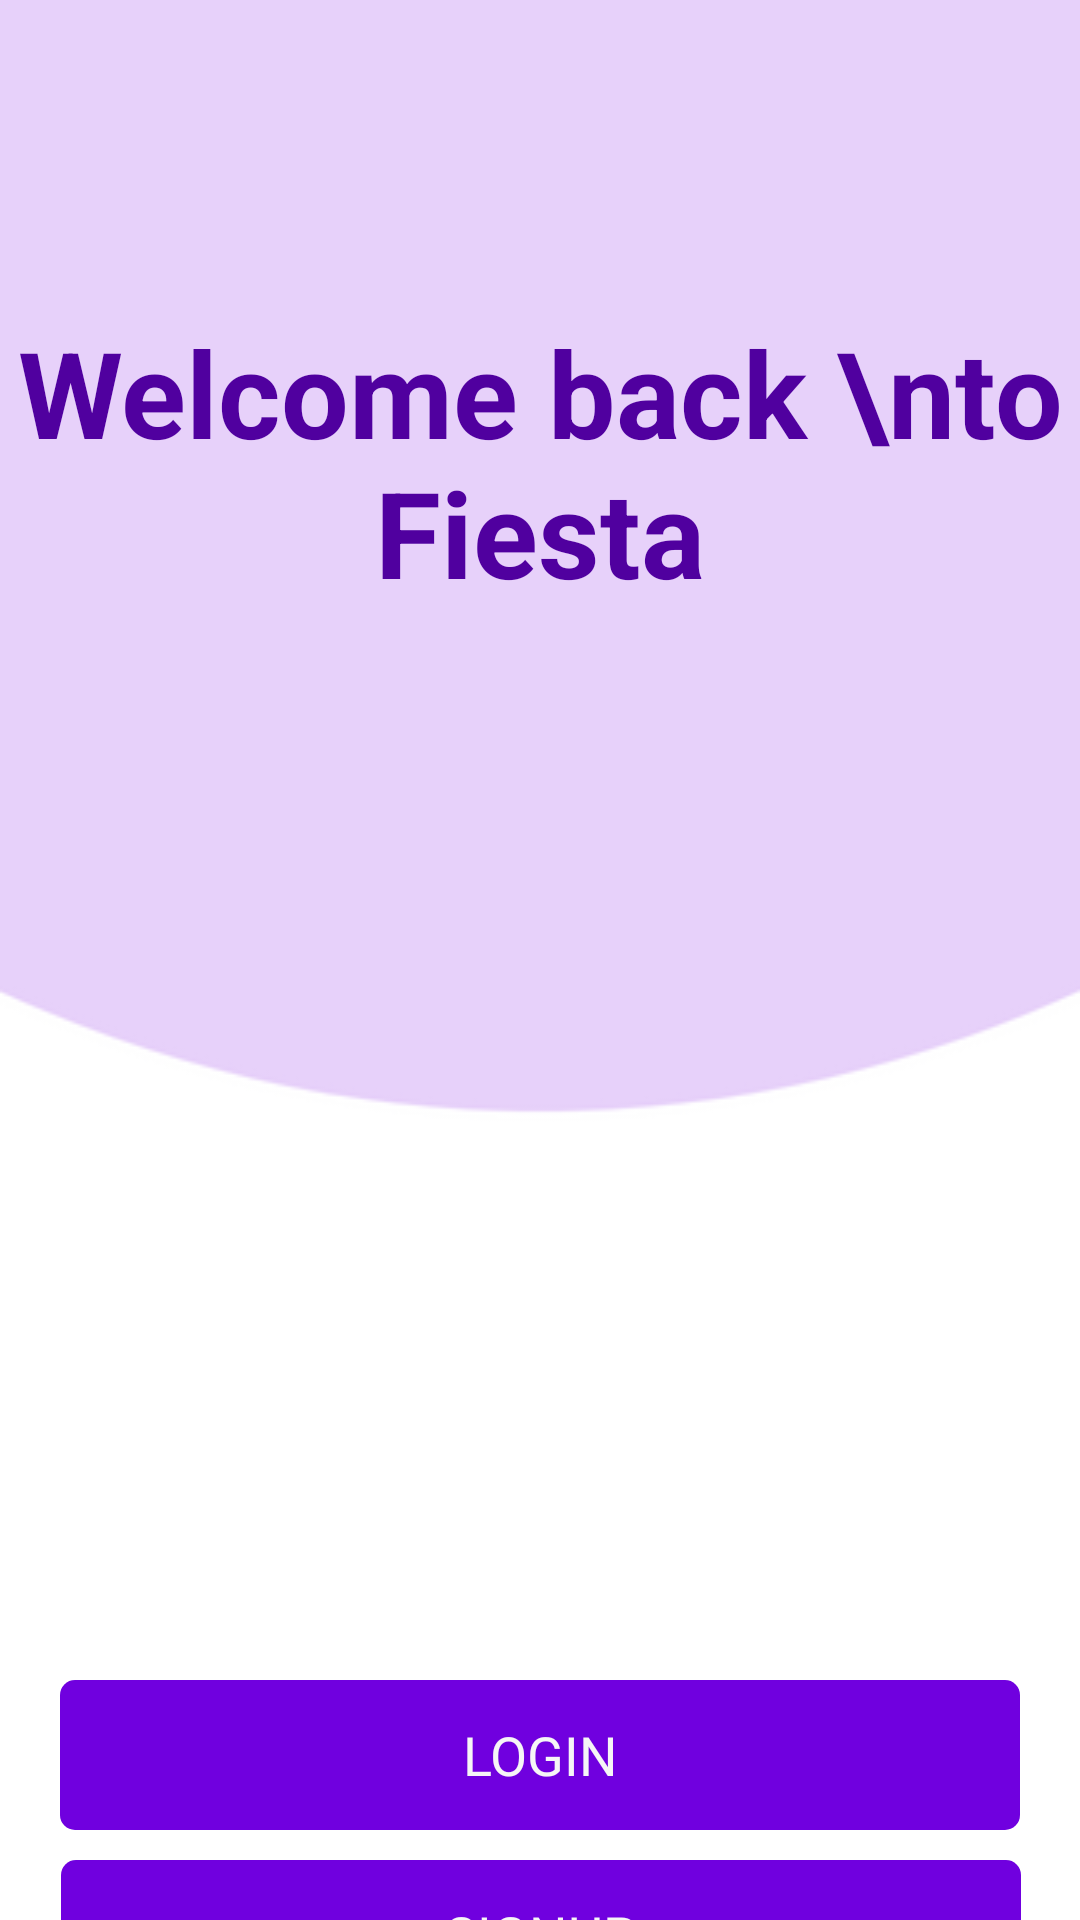

Layout XML and referenced resources for this Android screen:
<!-- AndroidManifest.xml: application theme Theme.Fiesta -->
<!-- res/layout/auth_screen.xml -->
<?xml version="1.0" encoding="utf-8"?>
<androidx.constraintlayout.widget.ConstraintLayout xmlns:android="http://schemas.android.com/apk/res/android"
    xmlns:app="http://schemas.android.com/apk/res-auto"
    xmlns:tools="http://schemas.android.com/tools"
    android:layout_width="wrap_content"
    android:layout_height="wrap_content"
    android:background="@drawable/authback"
    tools:context=".AuthScreen">




    













    <ImageView
        android:id="@+id/imageView8"
        android:layout_width="357dp"
        android:layout_height="286dp"
        android:layout_marginTop="204dp"
        app:layout_constraintEnd_toEndOf="parent"
        app:layout_constraintStart_toStartOf="parent"
        app:layout_constraintTop_toTopOf="parent"
        app:srcCompat="@drawable/women" />

    <TextView
        android:id="@+id/textView"
        android:layout_width="wrap_content"
        android:layout_height="wrap_content"
        android:layout_marginTop="104dp"
        android:text="Welcome back \nto Fiesta"
        android:textAlignment="center"
        android:textColor="#50009F"
        android:textSize="40sp"
        android:textStyle="bold"
        app:layout_constraintEnd_toEndOf="parent"
        app:layout_constraintStart_toStartOf="parent"
        app:layout_constraintTop_toTopOf="parent" />

    <androidx.appcompat.widget.AppCompatButton

        android:id="@+id/button"
        style="@android:style/Widget.Button"
        android:layout_width="320dp"
        android:layout_height="50dp"
        android:layout_marginStart="32dp"
        android:layout_marginTop="356dp"
        android:layout_marginEnd="32dp"
        android:background="@drawable/background_btn"
        android:fontFamily="@font/poppins_bold"
        android:onClick="onClickButton1"
        android:text="LOGIN"
        android:textAlignment="center"
        android:textColor="#F6F6F6"
        android:textSize="18sp"
        app:layout_constraintEnd_toEndOf="parent"
        app:layout_constraintHorizontal_bias="0.503"
        app:layout_constraintStart_toStartOf="parent"
        app:layout_constraintTop_toBottomOf="@+id/textView" />

    <androidx.appcompat.widget.AppCompatButton

        android:id="@+id/button2"
        style="@android:style/Widget.Button"
        android:layout_width="320dp"
        android:layout_height="50dp"
        android:layout_marginStart="32dp"
        android:layout_marginTop="416dp"
        android:layout_marginEnd="32dp"
        android:background="@drawable/background_btn"
        android:fontFamily="@font/poppins_bold"
        android:onClick="onClickButton2"
        android:text="SIGNUP"
        android:textColor="#F6F6F6"
        android:textSize="18sp"
        app:layout_constraintEnd_toEndOf="parent"
        app:layout_constraintHorizontal_bias="0.496"
        app:layout_constraintStart_toStartOf="parent"
        app:layout_constraintTop_toBottomOf="@+id/textView" />

    <ImageView
        android:id="@+id/imageView7"
        android:layout_width="wrap_content"
        android:layout_height="wrap_content"
        android:layout_marginStart="24dp"
        android:layout_marginTop="16dp"
        app:layout_constraintStart_toStartOf="parent"
        app:layout_constraintTop_toTopOf="parent"
        app:srcCompat="@drawable/white_line" />


</androidx.constraintlayout.widget.ConstraintLayout>
<!-- resources referenced by this layout -->
<resources>
  <!-- drawable authback: png bitmap (drawable, 5989 bytes) -->
  <!-- drawable background_btn (drawable) -->
  <?xml version="1.0" encoding="utf-8"?>
  <selector xmlns:android="http://schemas.android.com/apk/res/android">
      <item>
          <shape android:shape="rectangle">
              <solid android:color="#7000DF"/>
              <corners android:radius="5dp"/>
          </shape>
      </item>
  </selector>
  <!-- drawable white_line: png bitmap (drawable, 87218 bytes) -->
  <!-- drawable women: png bitmap (drawable, 52326 bytes) -->
  <style name="Theme.Fiesta" parent="Theme.MaterialComponents.Light.NoActionBar">
          
          <item name="colorPrimary">@color/purple_500</item>
          <item name="colorPrimaryVariant">@color/purple_700</item>
          <item name="colorOnPrimary">@color/white</item>
          
          <item name="colorSecondary">@color/teal_200</item>
          <item name="colorSecondaryVariant">@color/teal_700</item>
          <item name="colorOnSecondary">#FFFFFF</item>
          
          <item name="android:statusBarColor">@color/app_font</item>
          
      </style>
  <color name="purple_500">#FF6200EE</color>
  <color name="purple_700">#FF3700B3</color>
  <color name="white">#FFFFFFFF</color>
  <color name="teal_200">#FF03DAC5</color>
  <color name="teal_700">#FF018786</color>
  <color name="app_font">#7000DF</color>
</resources>
